Dataset: data (GitHub, DYUTIMAN03/ECG_HeartVision). Classes: abnormal, normal.

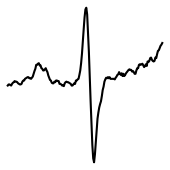
Label: abnormal

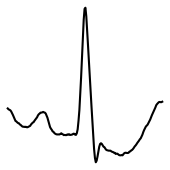
Label: normal

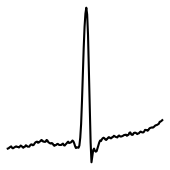
Label: abnormal

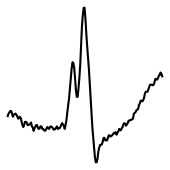
Label: abnormal

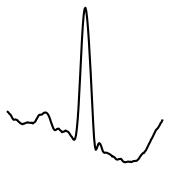
Label: normal

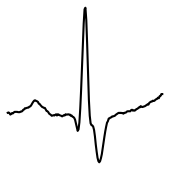
Label: abnormal
